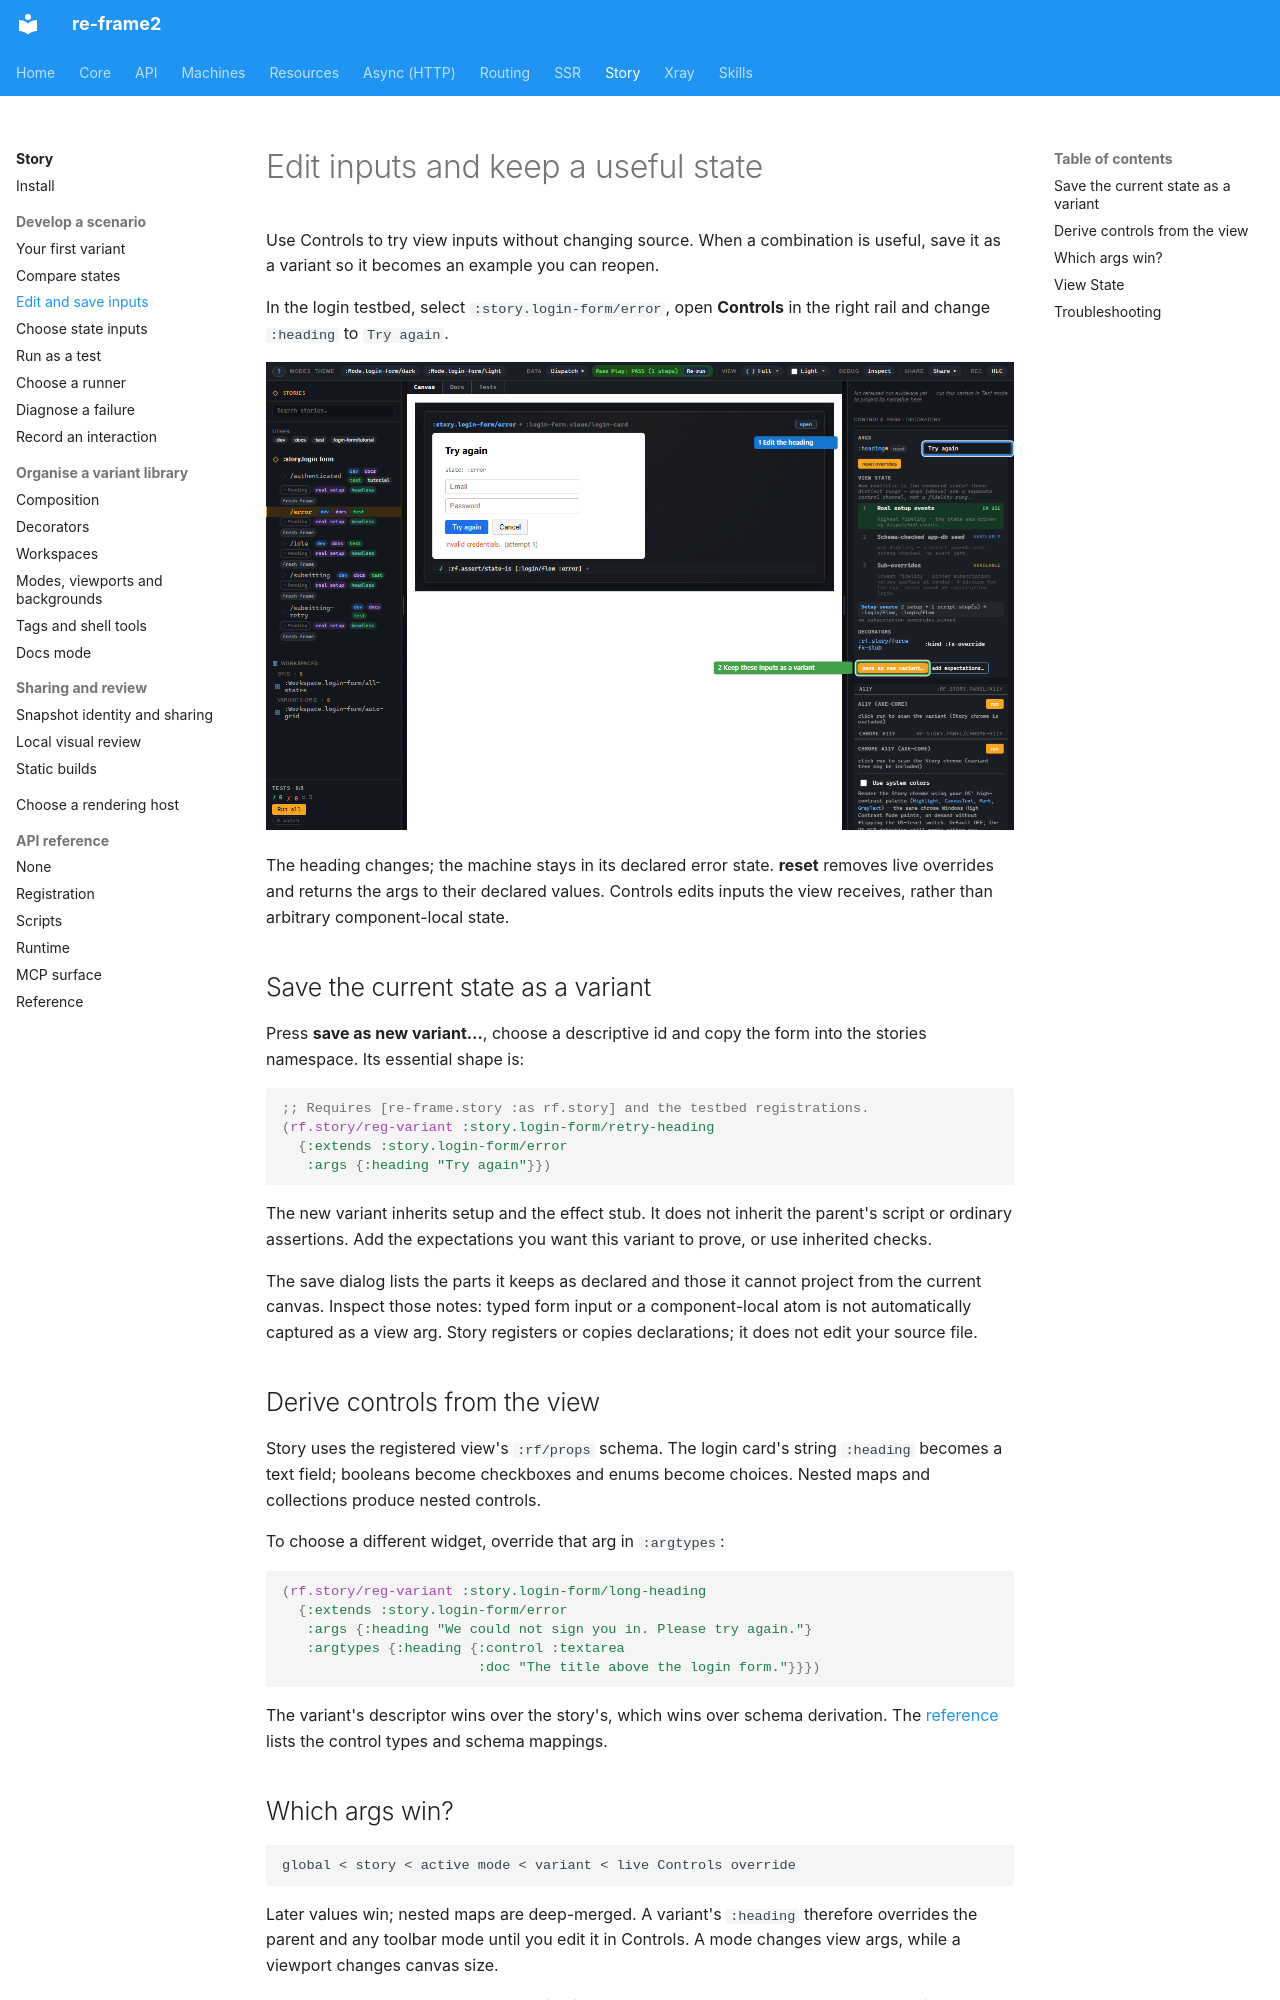

repository: day8/re-frame2 · page: story/controls/index.html · generator: mkdocs

# Edit inputs and keep a useful state

Use Controls to try view inputs without changing source. When a combination
is useful, save it as a variant so it becomes an example you can reopen.

In the login testbed, select `:story.login-form/error`, open **Controls**
in the right rail and change `:heading` to `Try again`.

[![Controls for the login form: 1 edits the heading input; 2 saves a declaration for those inputs.](../images/story/story-tutorial-10-controls.png)](../images/story/story-tutorial-10-controls.png)

The heading changes; the machine stays in its declared error state.
**reset** removes live overrides and returns the args to their declared
values. Controls edits inputs the view receives, rather than arbitrary
component-local state.

## Save the current state as a variant

Press **save as new variant…**, choose a descriptive id and copy the form
into the stories namespace. Its essential shape is:

```clojure
;; Requires [re-frame.story :as rf.story] and the testbed registrations.
(rf.story/reg-variant :story.login-form/retry-heading
  {:extends :story.login-form/error
   :args {:heading "Try again"}})
```

The new variant inherits setup and the effect stub. It does not inherit the
parent's script or ordinary assertions. Add the expectations you want this
variant to prove, or use inherited checks.

The save dialog lists the parts it keeps as declared and those it cannot
project from the current canvas. Inspect those notes: typed form input or
a component-local atom is not automatically captured as a view arg.
Story registers or copies declarations; it does not edit your source file.

## Derive controls from the view

Story uses the registered view's `:rf/props` schema. The login card's
string `:heading` becomes a text field; booleans become checkboxes and
enums become choices. Nested maps and collections produce nested controls.

To choose a different widget, override that arg in `:argtypes`:

```clojure
(rf.story/reg-variant :story.login-form/long-heading
  {:extends :story.login-form/error
   :args {:heading "We could not sign you in. Please try again."}
   :argtypes {:heading {:control :textarea
                        :doc "The title above the login form."}}})
```

The variant's descriptor wins over the story's, which wins over schema
derivation. The [reference](api/registration.md#control-values) lists the
control types and schema mappings.
